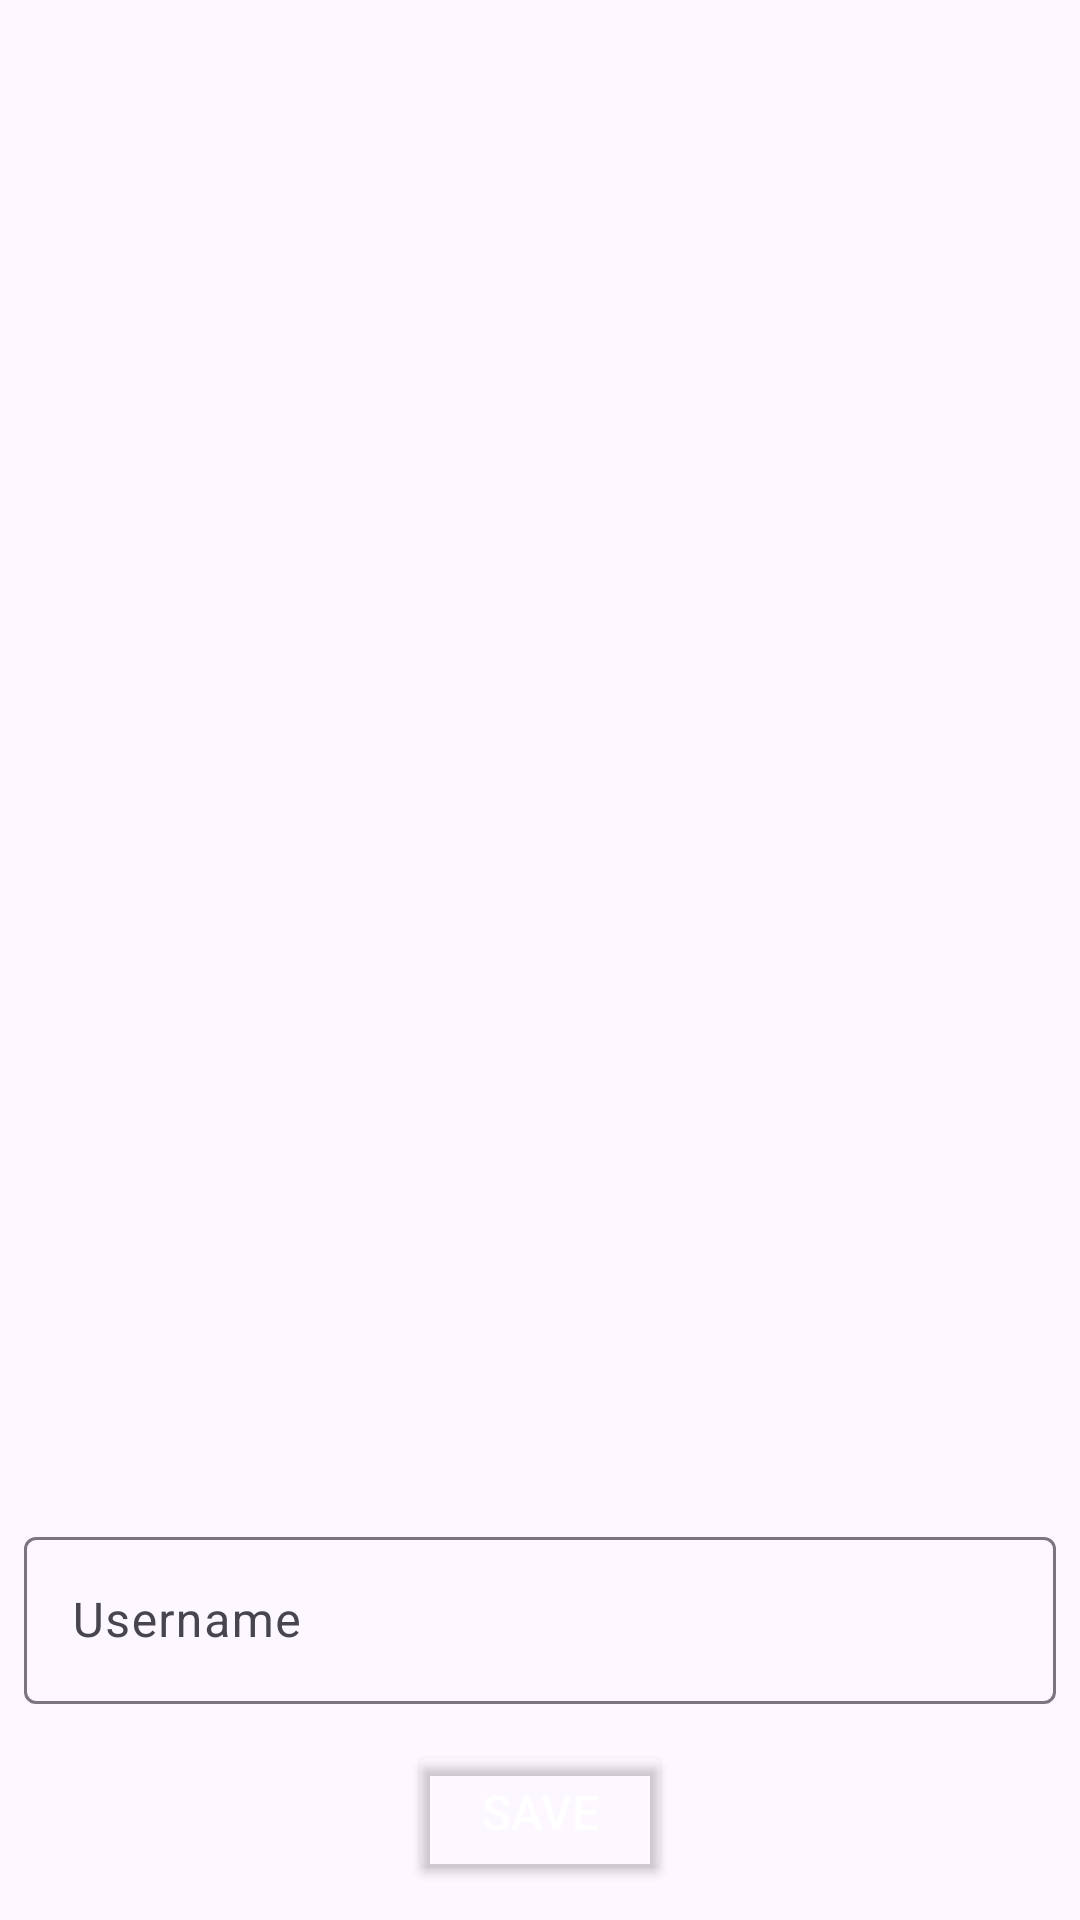

Reconstruct the res/layout file that produces this screen, plus the resources it refers to.
<!-- AndroidManifest.xml: application theme AppTheme -->
<!-- res/layout/layout_bottom_sheet.xml -->
<?xml version="1.0" encoding="utf-8"?>
<androidx.constraintlayout.widget.ConstraintLayout
    xmlns:android="http://schemas.android.com/apk/res/android"
    xmlns:app="http://schemas.android.com/apk/res-auto"
    android:layout_width="match_parent"
    android:layout_height="wrap_content">

    <LinearLayout
        android:layout_width="match_parent"
        android:layout_height="wrap_content"
        android:orientation="vertical"
        android:gravity="center_horizontal"
        android:layout_marginVertical="12dp"
        android:layout_marginHorizontal="8dp"
        app:layout_constraintBottom_toBottomOf="parent"
        app:layout_constraintEnd_toEndOf="parent"
        app:layout_constraintStart_toStartOf="parent">

        <com.google.android.material.textfield.TextInputLayout
            android:id="@+id/username_input_layout"
            android:layout_width="match_parent"
            android:layout_height="wrap_content"
            android:gravity="center_horizontal">

            <com.google.android.material.textfield.TextInputEditText
                android:id="@+id/username_input"
                android:layout_width="match_parent"
                android:layout_height="wrap_content"
                android:hint="@string/input_hint_username">
            </com.google.android.material.textfield.TextInputEditText>

            <Button
                android:id="@+id/button_save_username"
                android:layout_width="wrap_content"
                android:layout_height="wrap_content"
                android:layout_marginTop="12dp"
                android:text="@string/button_save_username"
                android:theme="@style/PrimaryElevatedButton">
            </Button>
        </com.google.android.material.textfield.TextInputLayout>
    </LinearLayout>

</androidx.constraintlayout.widget.ConstraintLayout>
<!-- resources referenced by this layout -->
<resources>
  <string name="button_save_username">Save</string>
  <string name="input_hint_username">Username</string>
  <style name="primaryRoundedCorners">
          <item name="cornerFamily">rounded</item>
          <item name="cornerSizeTopLeft">6dp</item>
          <item name="cornerSizeBottomLeft">6dp</item>
          <item name="cornerSizeTopRight">6dp</item>
          <item name="cornerSizeBottomRight">6dp</item>
      </style>
  <color name="md_theme_primary">#65558F</color>
  <color name="md_theme_onPrimary">#FFFFFF</color>
  <style name="AppBottomSheetDialogTheme" parent="Theme.Design.Light.BottomSheetDialog">
          <item name="bottomSheetStyle">@style/AppModalStyle</item>
      </style>
  <color name="md_theme_primaryContainer">#E9DDFF</color>
  <color name="md_theme_onPrimaryContainer">#201047</color>
  <color name="md_theme_secondary">#625B71</color>
  <color name="md_theme_onSecondary">#FFFFFF</color>
  <color name="md_theme_secondaryContainer">#E8DEF8</color>
  <color name="md_theme_onSecondaryContainer">#1E192B</color>
  <color name="md_theme_tertiary">#36618E</color>
  <color name="md_theme_onTertiary">#FFFFFF</color>
  <color name="md_theme_tertiaryContainer">#D2E4FF</color>
  <color name="md_theme_onTertiaryContainer">#001D36</color>
  <color name="md_theme_error">#BA1A1A</color>
  <color name="md_theme_onError">#FFFFFF</color>
  <color name="md_theme_errorContainer">#FFDAD6</color>
  <color name="md_theme_onErrorContainer">#410002</color>
  <color name="md_theme_background">#FDF7FF</color>
  <color name="md_theme_onBackground">#1D1B20</color>
  <color name="md_theme_surface">#FDF7FF</color>
  <color name="md_theme_onSurface">#1D1B20</color>
  <color name="md_theme_surfaceVariant">#E7E0EC</color>
  <color name="md_theme_onSurfaceVariant">#49454E</color>
  <color name="md_theme_outline">#7A757F</color>
  <color name="md_theme_outlineVariant">#CAC4CF</color>
  <color name="md_theme_inverseSurface">#322F35</color>
  <color name="md_theme_inverseOnSurface">#F5EFF7</color>
  <color name="md_theme_inversePrimary">#CFBDFE</color>
  <color name="md_theme_primaryFixed">#E9DDFF</color>
  <color name="md_theme_onPrimaryFixed">#201047</color>
  <color name="md_theme_primaryFixedDim">#CFBDFE</color>
  <color name="md_theme_onPrimaryFixedVariant">#4C3D75</color>
  <color name="md_theme_secondaryFixed">#E8DEF8</color>
  <color name="md_theme_onSecondaryFixed">#1E192B</color>
  <color name="md_theme_secondaryFixedDim">#CBC2DC</color>
  <color name="md_theme_onSecondaryFixedVariant">#4A4458</color>
  <color name="md_theme_tertiaryFixed">#D2E4FF</color>
  <color name="md_theme_onTertiaryFixed">#001D36</color>
  <color name="md_theme_tertiaryFixedDim">#A1CAFD</color>
  <color name="md_theme_onTertiaryFixedVariant">#1A4975</color>
  <color name="md_theme_surfaceDim">#DED8E0</color>
  <color name="md_theme_surfaceBright">#FDF7FF</color>
  <color name="md_theme_surfaceContainerLowest">#FFFFFF</color>
  <color name="md_theme_surfaceContainerLow">#F8F2FA</color>
  <color name="md_theme_surfaceContainer">#F2ECF4</color>
  <color name="md_theme_surfaceContainerHigh">#ECE6EE</color>
  <color name="md_theme_surfaceContainerHighest">#E6E1E9</color>
  <style name="AppModalStyle" parent="Widget.Design.BottomSheet.Modal">
          <item name="android:background">@drawable/bottom_sheet_background</item>
          <item name="android:color">@color/md_theme_onSurface</item>
      </style>
  <!-- drawable bottom_sheet_background (drawable) -->
  <?xml version="1.0" encoding="utf-8"?>
  <shape xmlns:android="http://schemas.android.com/apk/res/android"
      android:shape="rectangle">
      <solid android:color="@color/md_theme_surfaceContainer"/>
      <corners android:topLeftRadius="6dp"
          android:topRightRadius="6dp"/>
  </shape>
</resources>
